Run: headless pygame with SDL's dummy video driver; simulated clock (each Clock.tick advances the game by its frame time, no real sleeping); random seed 0; keys injected as events and as key.get_pressed() state; no mouse input.
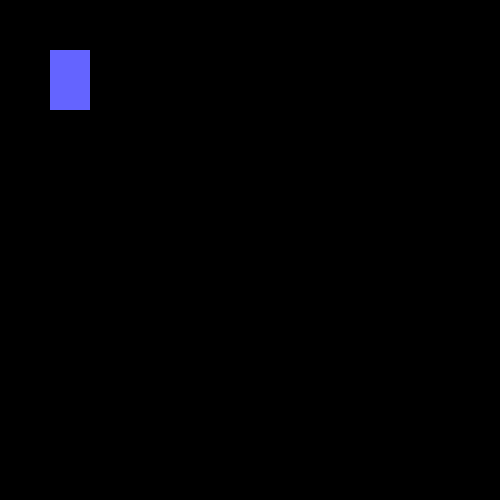
Frame 1 of 4 · flips 1–60 · no input
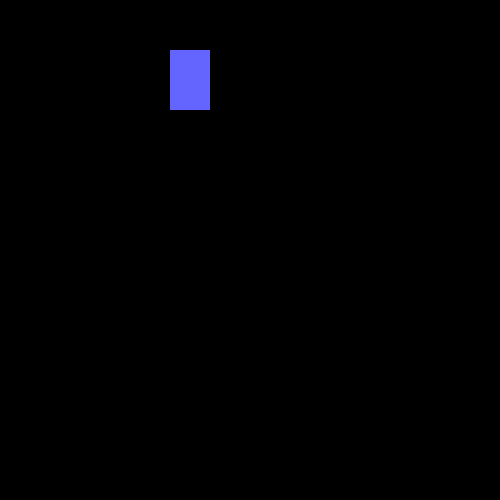
Frame 2 of 4 · flips 61–180 · tapped SPACE, RETURN · held RIGHT (→), D
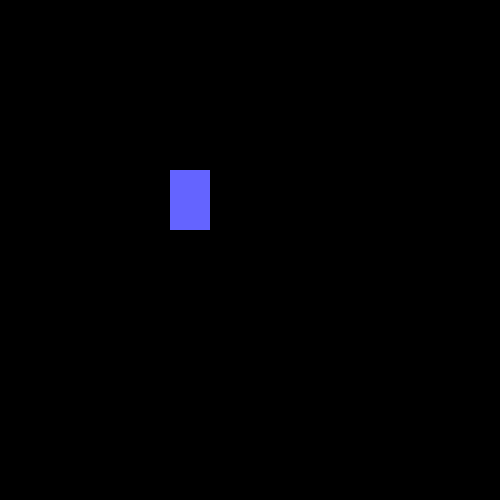
Frame 3 of 4 · flips 181–300 · held DOWN (↓), S
Frame 4 of 4 · flips 301–420 · held LEFT (←), A, UP (↑), W · screen same as frame 1, image omitted

The pygame program that drew these frames:

import pygame
pygame.init()

#This is the name of the Window
win = pygame.display.set_mode((500,500))

#Labelling the Window
pygame.display.set_caption("First Game")

x = 50
y = 50
width = 40
height = 60
speed = 5

done = False
while not done:


    for event in pygame.event.get():
        if event.type == pygame.QUIT:
            done = True

    win.fill((0, 0, 0))

    pressed = pygame.key.get_pressed()
    if pressed[pygame.K_UP]:    y = y - 1
    if pressed[pygame.K_DOWN]:  y = y + 1
    if pressed[pygame.K_LEFT]:  x = x - 1
    if pressed[pygame.K_RIGHT]: x = x + 1

    pygame.draw.rect(win, (100,100,255), (x, y, width, height))
    pygame.display.flip()

pygame.quit()
